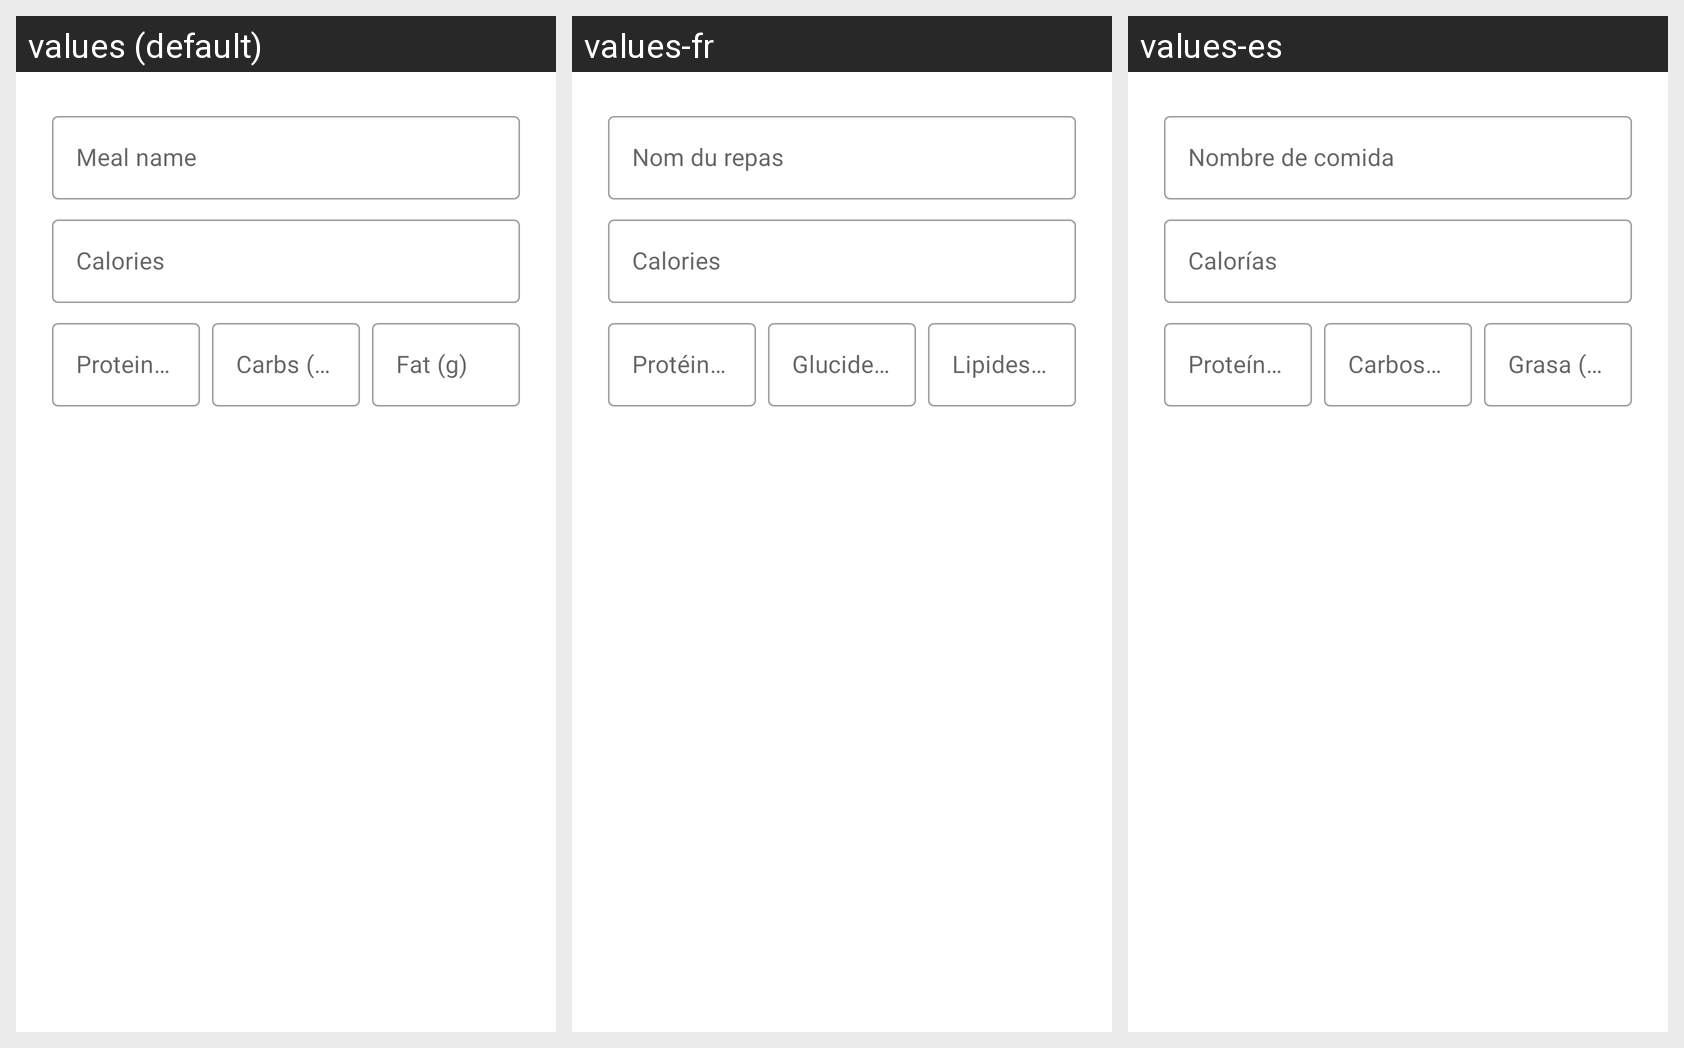

Strings drawn on this Android screen and how each of the app's shown locales translates them:
Android screen res/layout/dialog_add_meal.xml rendered under 3 locales, left to right: values (default), values-fr, values-es. Device: Nexus 5 (rendered at 1080×1920; each locale shown at half size, 540×960, under a caption strip naming it); theme Theme.GymEvo.
Strings drawn on this screen, with the default value and each locale's value (text and hints the layout hard-codes, and strings that could not be matched under every locale, appear in the picture but are not listed):

cal_meal_name
  values: Meal name
  values-fr: Nom du repas
  values-es: Nombre de comida

cal_calories
  values: Calories
  values-fr: Calories
  values-es: Calorías

cal_protein_g
  values: Protein (g)
  values-fr: Protéines (g)
  values-es: Proteína (g)

cal_carbs_g
  values: Carbs (g)
  values-fr: Glucides (g)
  values-es: Carbos (g)

cal_fat_g
  values: Fat (g)
  values-fr: Lipides (g)
  values-es: Grasa (g)
